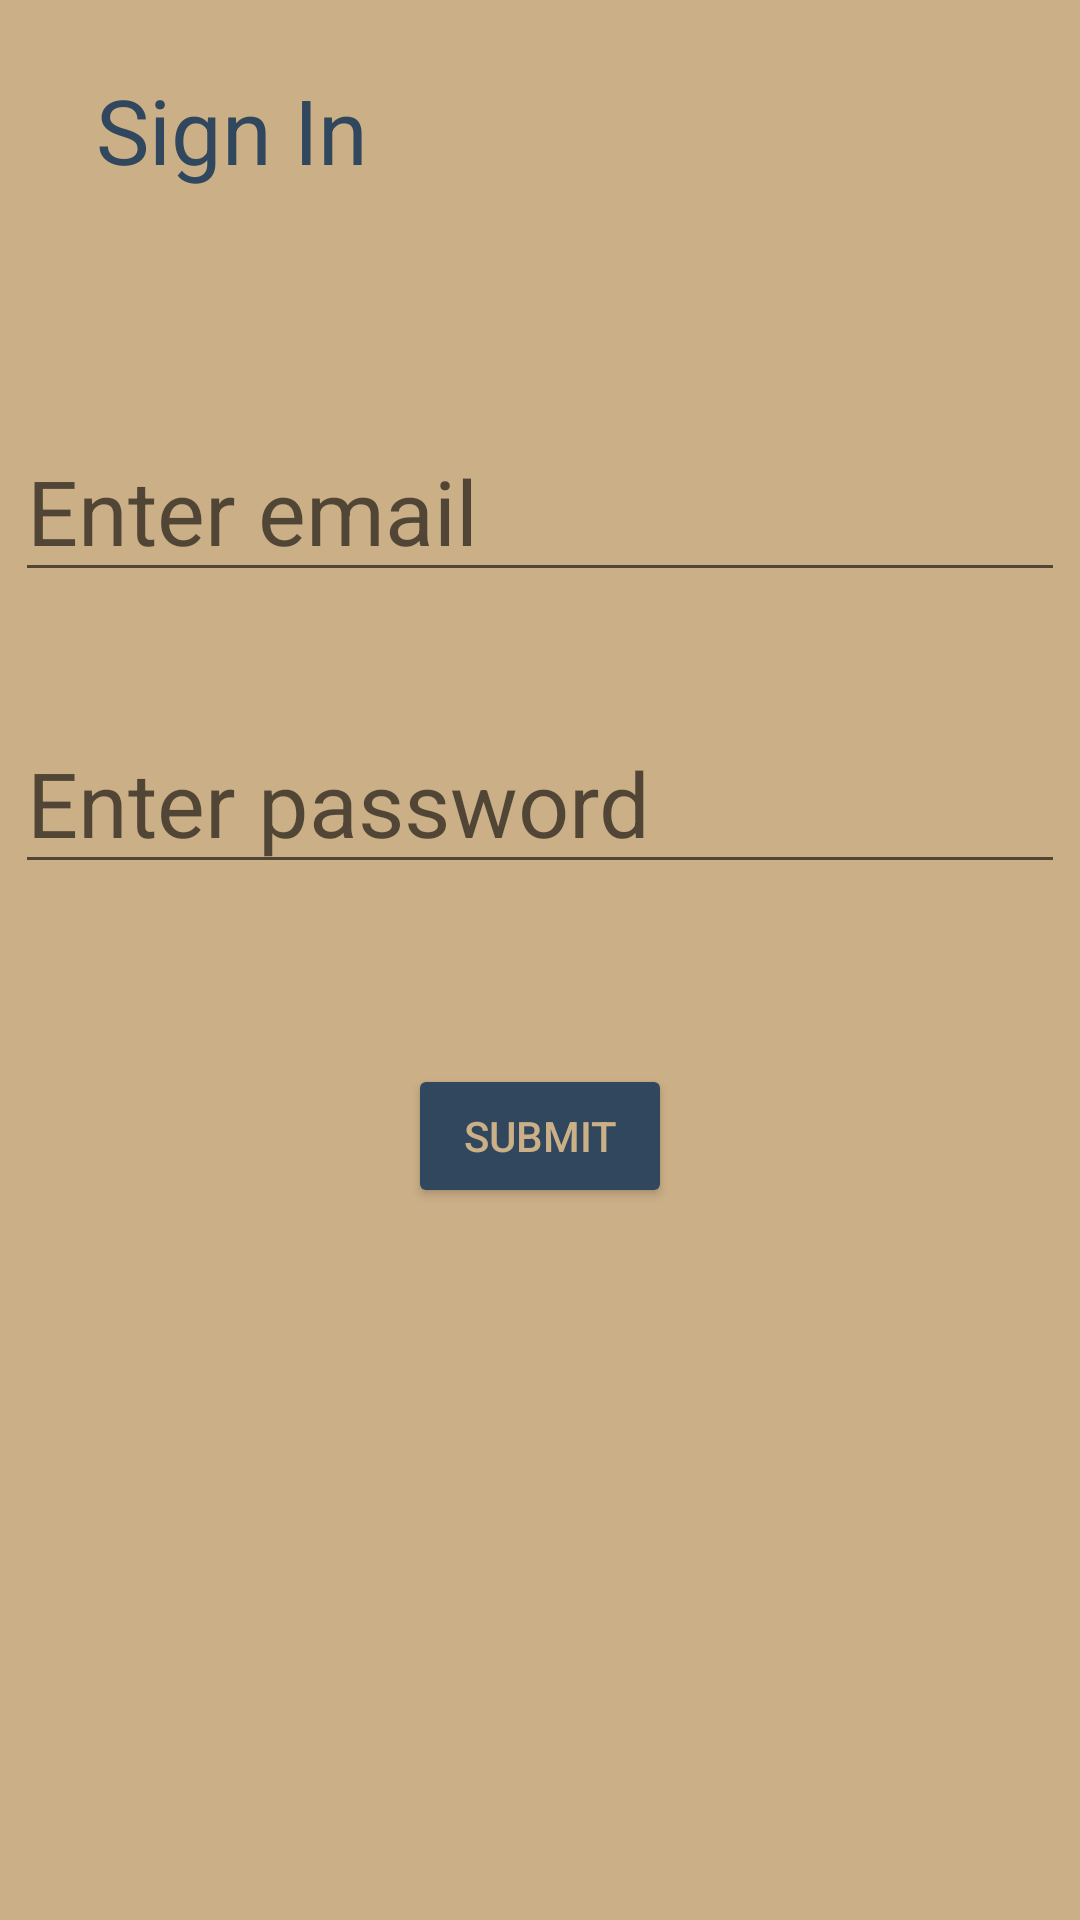

Here is an Android app screen rendered from its layout file. Give the layout XML and the strings, colors and styles it references.
<!-- AndroidManifest.xml: application theme AppTheme -->
<!-- res/layout/sign_in_page.xml -->
<?xml version="1.0" encoding="utf-8"?>
<androidx.constraintlayout.widget.ConstraintLayout
    xmlns:android="http://schemas.android.com/apk/res/android"
    xmlns:app="http://schemas.android.com/apk/res-auto"
    android:layout_width="match_parent"
    android:layout_height="match_parent"
    android:background="#cbaf87">

    <EditText
        android:id="@+id/email_in"
        android:layout_width="wrap_content"
        android:layout_height="wrap_content"
        android:layout_marginTop="140dp"
        android:ems="10"
        android:hint="Enter email"
        android:inputType="textEmailAddress"
        android:textSize="30sp"
        app:layout_constraintEnd_toEndOf="parent"
        app:layout_constraintStart_toStartOf="parent"
        app:layout_constraintTop_toTopOf="parent" />

    <TextView
        android:id="@+id/textView"
        android:layout_width="wrap_content"
        android:layout_height="wrap_content"
        android:layout_marginStart="32dp"
        android:layout_marginTop="23dp"
        android:text="Sign In"
        android:textColor="#30475e"
        android:textSize="30sp"
        app:layout_constraintStart_toStartOf="parent"
        app:layout_constraintTop_toTopOf="parent" />

    <EditText
        android:id="@+id/pass_in"
        android:layout_width="wrap_content"
        android:layout_height="wrap_content"
        android:layout_marginTop="40dp"
        android:ems="10"
        android:hint="Enter password"
        android:inputType="textPassword"
        android:textSize="30sp"
        app:layout_constraintEnd_toEndOf="parent"
        app:layout_constraintStart_toStartOf="parent"
        app:layout_constraintTop_toBottomOf="@+id/email_in" />

    <Button
        android:id="@+id/button"
        android:layout_width="wrap_content"
        android:layout_height="wrap_content"
        android:layout_marginTop="60dp"
        android:backgroundTint="#30475E"
        android:onClick="enter_main"
        android:text="Submit"
        android:textColor="#cbaf87"
        app:layout_constraintEnd_toEndOf="parent"
        app:layout_constraintStart_toStartOf="parent"
        app:layout_constraintTop_toBottomOf="@+id/pass_in" />
</androidx.constraintlayout.widget.ConstraintLayout>
<!-- resources referenced by this layout -->
<resources>
  <style name="AppTheme" parent="Theme.AppCompat.Light.DarkActionBar">
          
          <item name="colorPrimary">#30475E</item>
          <item name="colorPrimaryDark">#3F51B5</item>
          <item name="colorAccent">@color/colorAccent</item>
      </style>
  <!-- not gathered from this repository: default colours our renderer supplied (Android Studio template values) -->
  <color name="colorAccent">#FF03DAC5</color>
</resources>
